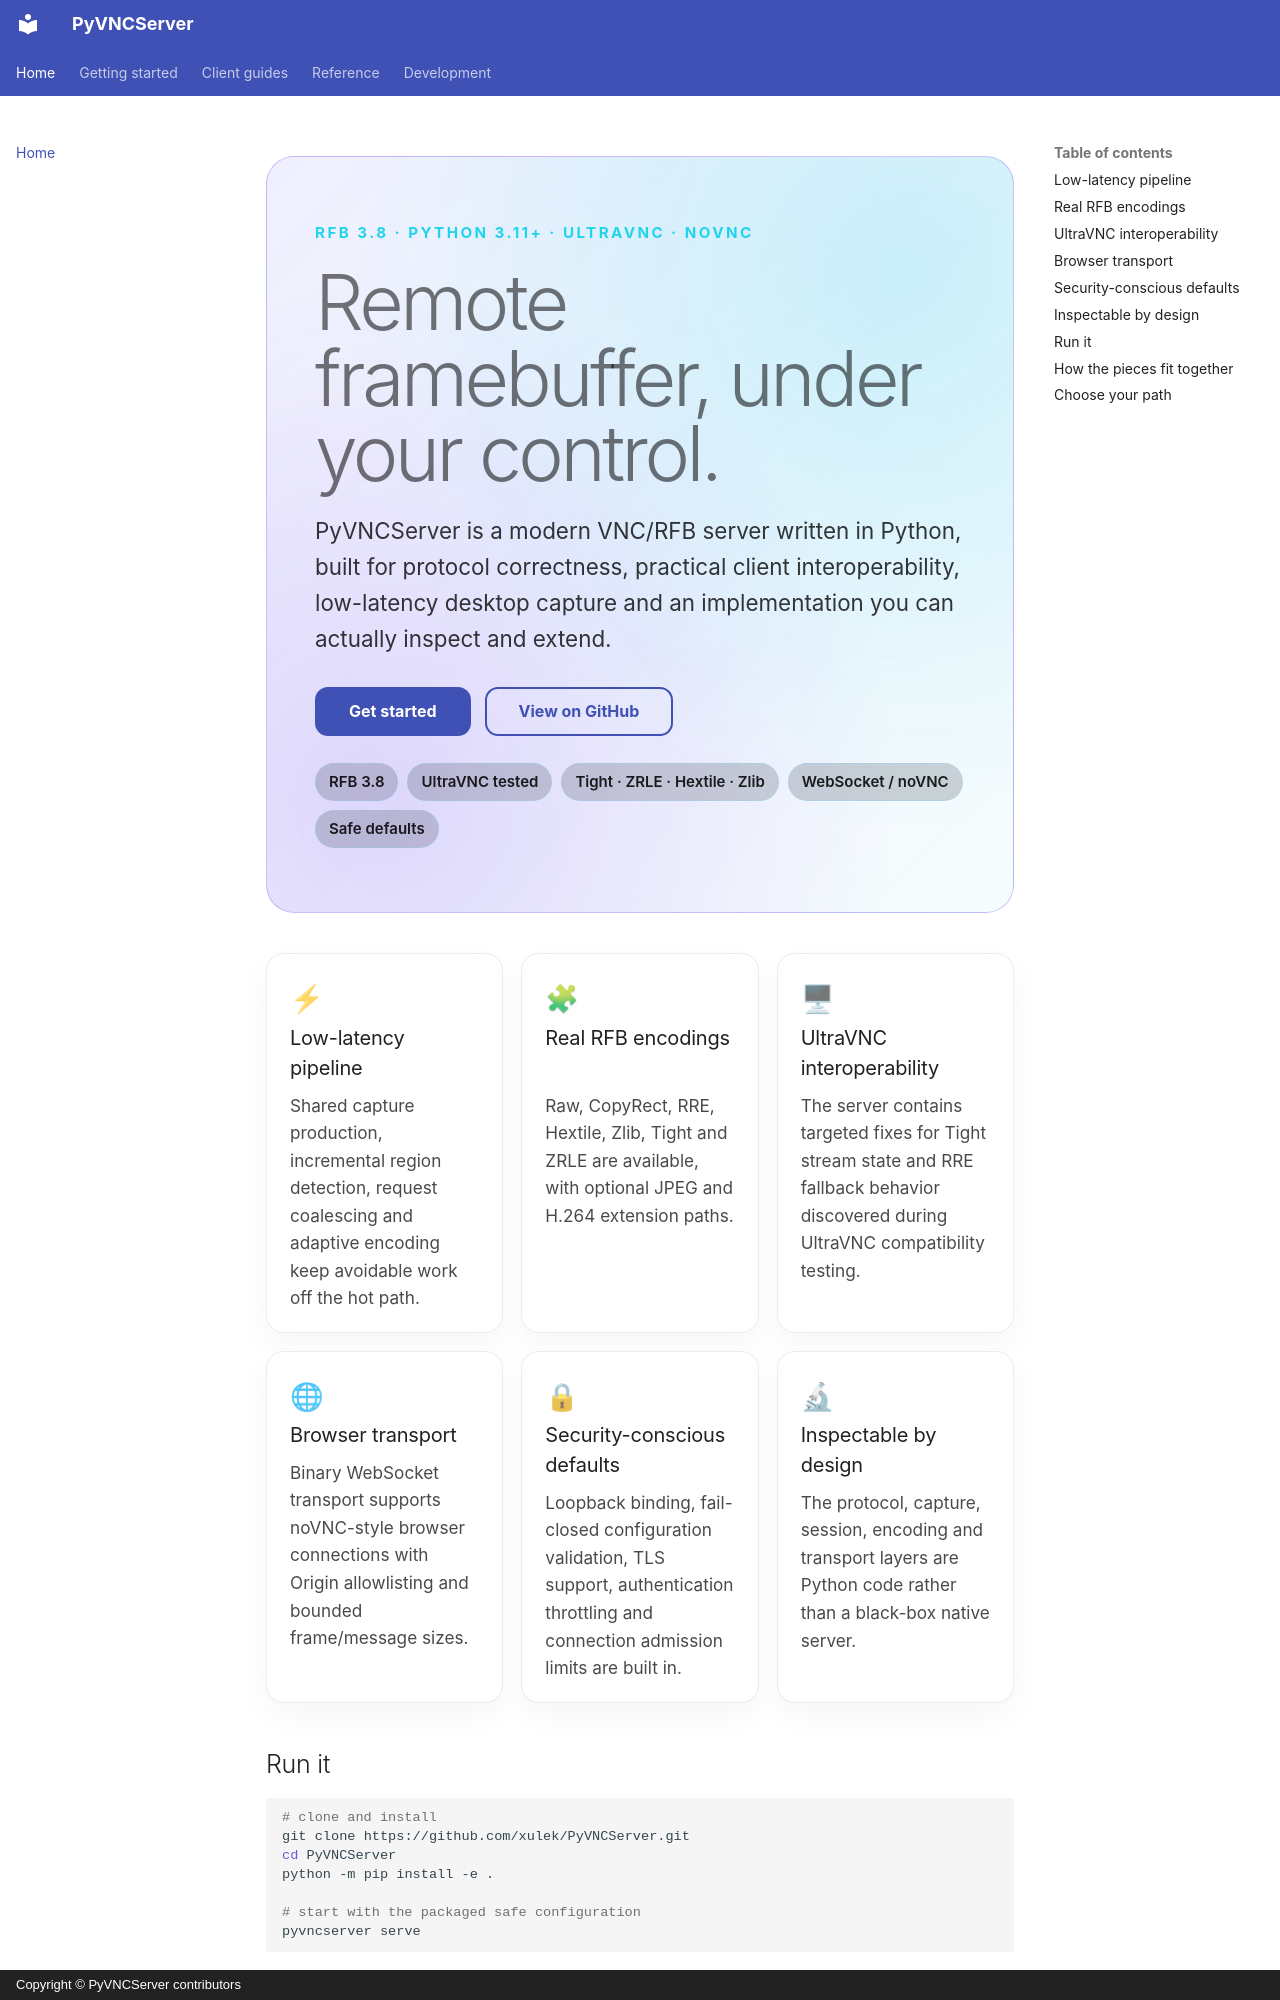

repository: xulek/PyVNCServer · page: index.html · generator: mkdocs · copyright: Copyright © PyVNCServer contributors

<div class="hero" markdown>

<div class="eyebrow">RFB 3.8 · Python 3.11+ · UltraVNC · noVNC</div>

# Remote framebuffer, under your control.

<p class="lead">PyVNCServer is a modern VNC/RFB server written in Python, built for protocol correctness, practical client interoperability, low-latency desktop capture and an implementation you can actually inspect and extend.</p>

<div class="hero-actions">
  <a class="md-button md-button--primary" href="getting-started/">Get started</a>
  <a class="md-button" href="https://github.com/xulek/PyVNCServer">View on GitHub</a>
</div>

<div class="status-row">
  <span class="status-pill">RFB 3.8</span>
  <span class="status-pill">UltraVNC tested</span>
  <span class="status-pill">Tight · ZRLE · Hextile · Zlib</span>
  <span class="status-pill">WebSocket / noVNC</span>
  <span class="status-pill">Safe defaults</span>
</div>

</div>

<div class="feature-grid" markdown>

<div class="feature-card" markdown>
<span class="feature-icon">⚡</span>
### Low-latency pipeline
Shared capture production, incremental region detection, request coalescing and adaptive encoding keep avoidable work off the hot path.
</div>

<div class="feature-card" markdown>
<span class="feature-icon">🧩</span>
### Real RFB encodings
Raw, CopyRect, RRE, Hextile, Zlib, Tight and ZRLE are available, with optional JPEG and H.264 extension paths.
</div>

<div class="feature-card" markdown>
<span class="feature-icon">🖥</span>
### UltraVNC interoperability
The server contains targeted fixes for Tight stream state and RRE fallback behavior discovered during UltraVNC compatibility testing.
</div>

<div class="feature-card" markdown>
<span class="feature-icon">🌐</span>
### Browser transport
Binary WebSocket transport supports noVNC-style browser connections with Origin allowlisting and bounded frame/message sizes.
</div>

<div class="feature-card" markdown>
<span class="feature-icon">🔒</span>
### Security-conscious defaults
Loopback binding, fail-closed configuration validation, TLS support, authentication throttling and connection admission limits are built in.
</div>

<div class="feature-card" markdown>
<span class="feature-icon">🔬</span>
### Inspectable by design
The protocol, capture, session, encoding and transport layers are Python code rather than a black-box native server.
</div>

</div>
